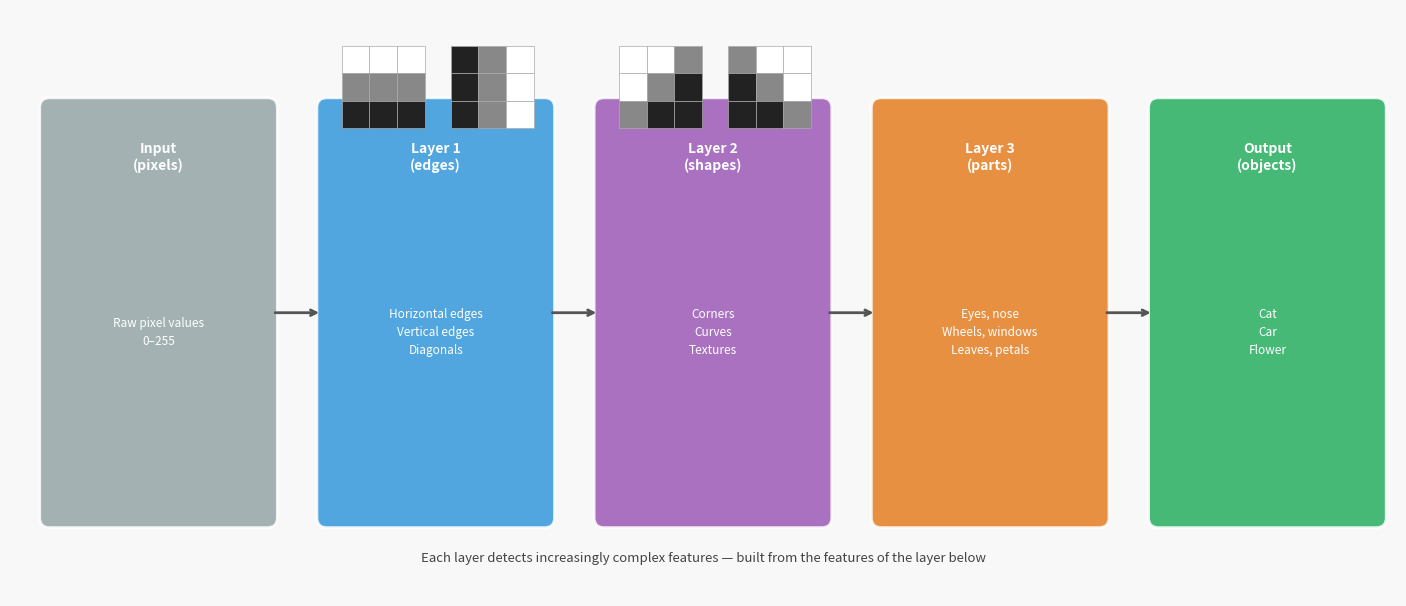

This figure's Python source: (Note: this script raises an exception after producing the figure.)
import matplotlib.pyplot as plt
import matplotlib.patches as mpatches
import numpy as np
import os

fig, ax = plt.subplots(figsize=(14, 6))
fig.patch.set_facecolor('#f8f8f8')
ax.set_xlim(0, 14)
ax.set_ylim(0, 6)
ax.axis('off')
ax.set_facecolor('#f8f8f8')

levels = [
    {'x': 0.4, 'label': 'Input\n(pixels)', 'sublabel': 'Raw pixel values\n0–255', 'color': '#95a5a6'},
    {'x': 3.2, 'label': 'Layer 1\n(edges)', 'sublabel': 'Horizontal edges\nVertical edges\nDiagonals', 'color': '#3498db'},
    {'x': 6.0, 'label': 'Layer 2\n(shapes)', 'sublabel': 'Corners\nCurves\nTextures', 'color': '#9b59b6'},
    {'x': 8.8, 'label': 'Layer 3\n(parts)', 'sublabel': 'Eyes, nose\nWheels, windows\nLeaves, petals', 'color': '#e67e22'},
    {'x': 11.6, 'label': 'Output\n(objects)', 'sublabel': 'Cat\nCar\nFlower', 'color': '#27ae60'},
]

box_w = 2.2
box_h = 4.2

for lv in levels:
    # Box
    rect = mpatches.FancyBboxPatch((lv['x'], 0.8), box_w, box_h,
                                    boxstyle='round,pad=0.1',
                                    facecolor=lv['color'], edgecolor='white',
                                    linewidth=2, alpha=0.85, zorder=2)
    ax.add_patch(rect)
    # Title
    ax.text(lv['x'] + box_w/2, 0.8 + box_h - 0.35, lv['label'],
            ha='center', va='top', fontsize=10, fontweight='bold', color='white', zorder=3)
    # Sublabel
    ax.text(lv['x'] + box_w/2, 0.8 + box_h/2 - 0.2, lv['sublabel'],
            ha='center', va='center', fontsize=8.5, color='white', zorder=3,
            linespacing=1.5)

# Arrows between levels
for i in range(len(levels) - 1):
    x_from = levels[i]['x'] + box_w + 0.05
    x_to = levels[i+1]['x'] - 0.05
    y_mid = 0.8 + box_h / 2
    ax.annotate('', xy=(x_to, y_mid), xytext=(x_from, y_mid),
                arrowprops=dict(arrowstyle='->', color='#555', lw=2.0))

# Small filter visualisations above each layer (except input and output)
filter_examples = [
    # Layer 1: horizontal and vertical edge filters
    {'x': 3.2, 'filters': [
        np.array([[1,1,1],[0,0,0],[-1,-1,-1]]),
        np.array([[-1,0,1],[-1,0,1],[-1,0,1]])
    ]},
    # Layer 2: corner-like patterns
    {'x': 6.0, 'filters': [
        np.array([[1,1,0],[1,0,-1],[0,-1,-1]]),
        np.array([[0,1,1],[-1,0,1],[-1,-1,0]])
    ]},
]

for fe in filter_examples:
    for fi, filt in enumerate(fe['filters']):
        fx = fe['x'] + 0.15 + fi * 1.1
        fy = 5.35
        cell = 0.28
        for r in range(3):
            for c in range(3):
                val = filt[r, c]
                color = '#ffffff' if val > 0 else ('#222222' if val < 0 else '#888888')
                rect = plt.Rectangle((fx + c * cell, fy - r * cell), cell, cell,
                                      facecolor=color, edgecolor='#aaa', linewidth=0.5, zorder=4)
                ax.add_patch(rect)

ax.text(7.0, 0.35, 'Each layer detects increasingly complex features — built from the features of the layer below',
        ha='center', fontsize=9.5, color='#444', style='italic')

plt.tight_layout(pad=0.5)
out_dir = os.path.join(os.path.dirname(__file__), '..', 'images')
plt.savefig(os.path.join(out_dir, 'cnn_feature_hierarchy.png'), dpi=150, bbox_inches='tight')
plt.close()
print("Saved cnn_feature_hierarchy.png")
